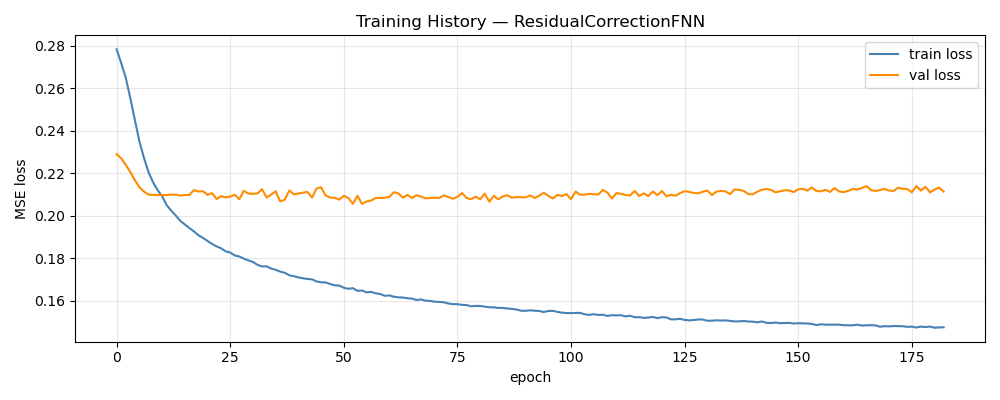

The data file committed next to this chart (first rows):
epoch, train_loss, val_loss, train_rmse, val_rmse
1, 0.2783, 0.229, 0.4945, 0.1159
2, 0.2719, 0.227, 0.4877, 0.1147
3, 0.265, 0.224, 0.4809, 0.1136
4, 0.2554, 0.2206, 0.471, 0.1129
5, 0.2452, 0.2168, 0.459, 0.1122
6, 0.235, 0.2135, 0.4454, 0.1115
7, 0.2273, 0.2114, 0.4334, 0.1108
8, 0.2206, 0.21, 0.4228, 0.1105
9, 0.2158, 0.2098, 0.4147, 0.1106
10, 0.2121, 0.2098, 0.4081, 0.1104
11, 0.2092, 0.2097, 0.4028, 0.1106
12, 0.205, 0.2097, 0.3963, 0.1103
13, 0.2024, 0.21, 0.3916, 0.1104
14, 0.2001, 0.2099, 0.3872, 0.1101
15, 0.1976, 0.2095, 0.3833, 0.1098
16, 0.1959, 0.2098, 0.3798, 0.11
17, 0.1942, 0.2097, 0.3768, 0.1094
18, 0.1926, 0.2121, 0.3742, 0.1098
19, 0.1908, 0.2114, 0.3709, 0.1096
20, 0.1895, 0.2116, 0.3684, 0.1096
21, 0.1881, 0.2098, 0.3658, 0.1092
22, 0.1867, 0.2106, 0.363, 0.1093
23, 0.1856, 0.2079, 0.361, 0.1092
24, 0.1847, 0.2092, 0.3592, 0.1092
25, 0.1832, 0.2086, 0.357, 0.1088
26, 0.1827, 0.2091, 0.3555, 0.1091
27, 0.1813, 0.2099, 0.3526, 0.1087
28, 0.1808, 0.2078, 0.352, 0.1089
29, 0.1798, 0.2117, 0.3505, 0.1095
30, 0.179, 0.2104, 0.348, 0.1091
31, 0.1782, 0.2104, 0.347, 0.1092
32, 0.1769, 0.2105, 0.3448, 0.1089
33, 0.1761, 0.2125, 0.3431, 0.1091
34, 0.1762, 0.2086, 0.3432, 0.1088
35, 0.1751, 0.2099, 0.3411, 0.1089
36, 0.1746, 0.2115, 0.3403, 0.1093
37, 0.1737, 0.2067, 0.3386, 0.1088
38, 0.1731, 0.2076, 0.3377, 0.109
39, 0.172, 0.2119, 0.3356, 0.1091
40, 0.1716, 0.2101, 0.3347, 0.1091
41, 0.171, 0.2105, 0.3335, 0.1094
42, 0.1706, 0.2108, 0.3331, 0.1089
43, 0.1702, 0.2112, 0.332, 0.1091
44, 0.17, 0.2086, 0.3314, 0.1094
45, 0.1691, 0.2128, 0.3295, 0.1097
46, 0.1686, 0.2134, 0.3293, 0.1095
47, 0.1686, 0.2095, 0.3288, 0.1092
48, 0.1679, 0.2086, 0.3271, 0.1094
49, 0.1673, 0.2084, 0.3263, 0.109
50, 0.1671, 0.2076, 0.3255, 0.109
51, 0.1661, 0.2094, 0.3245, 0.1093
52, 0.1656, 0.2083, 0.3235, 0.1084
53, 0.1659, 0.2056, 0.324, 0.1093
54, 0.1646, 0.2094, 0.3215, 0.1096
55, 0.1648, 0.2056, 0.3214, 0.109
56, 0.1639, 0.2067, 0.3203, 0.1087
57, 0.1642, 0.2072, 0.3204, 0.1092
58, 0.1635, 0.2084, 0.3192, 0.1088
59, 0.1632, 0.2084, 0.3185, 0.1093
60, 0.1623, 0.2085, 0.3173, 0.1091
... 123 more rows
